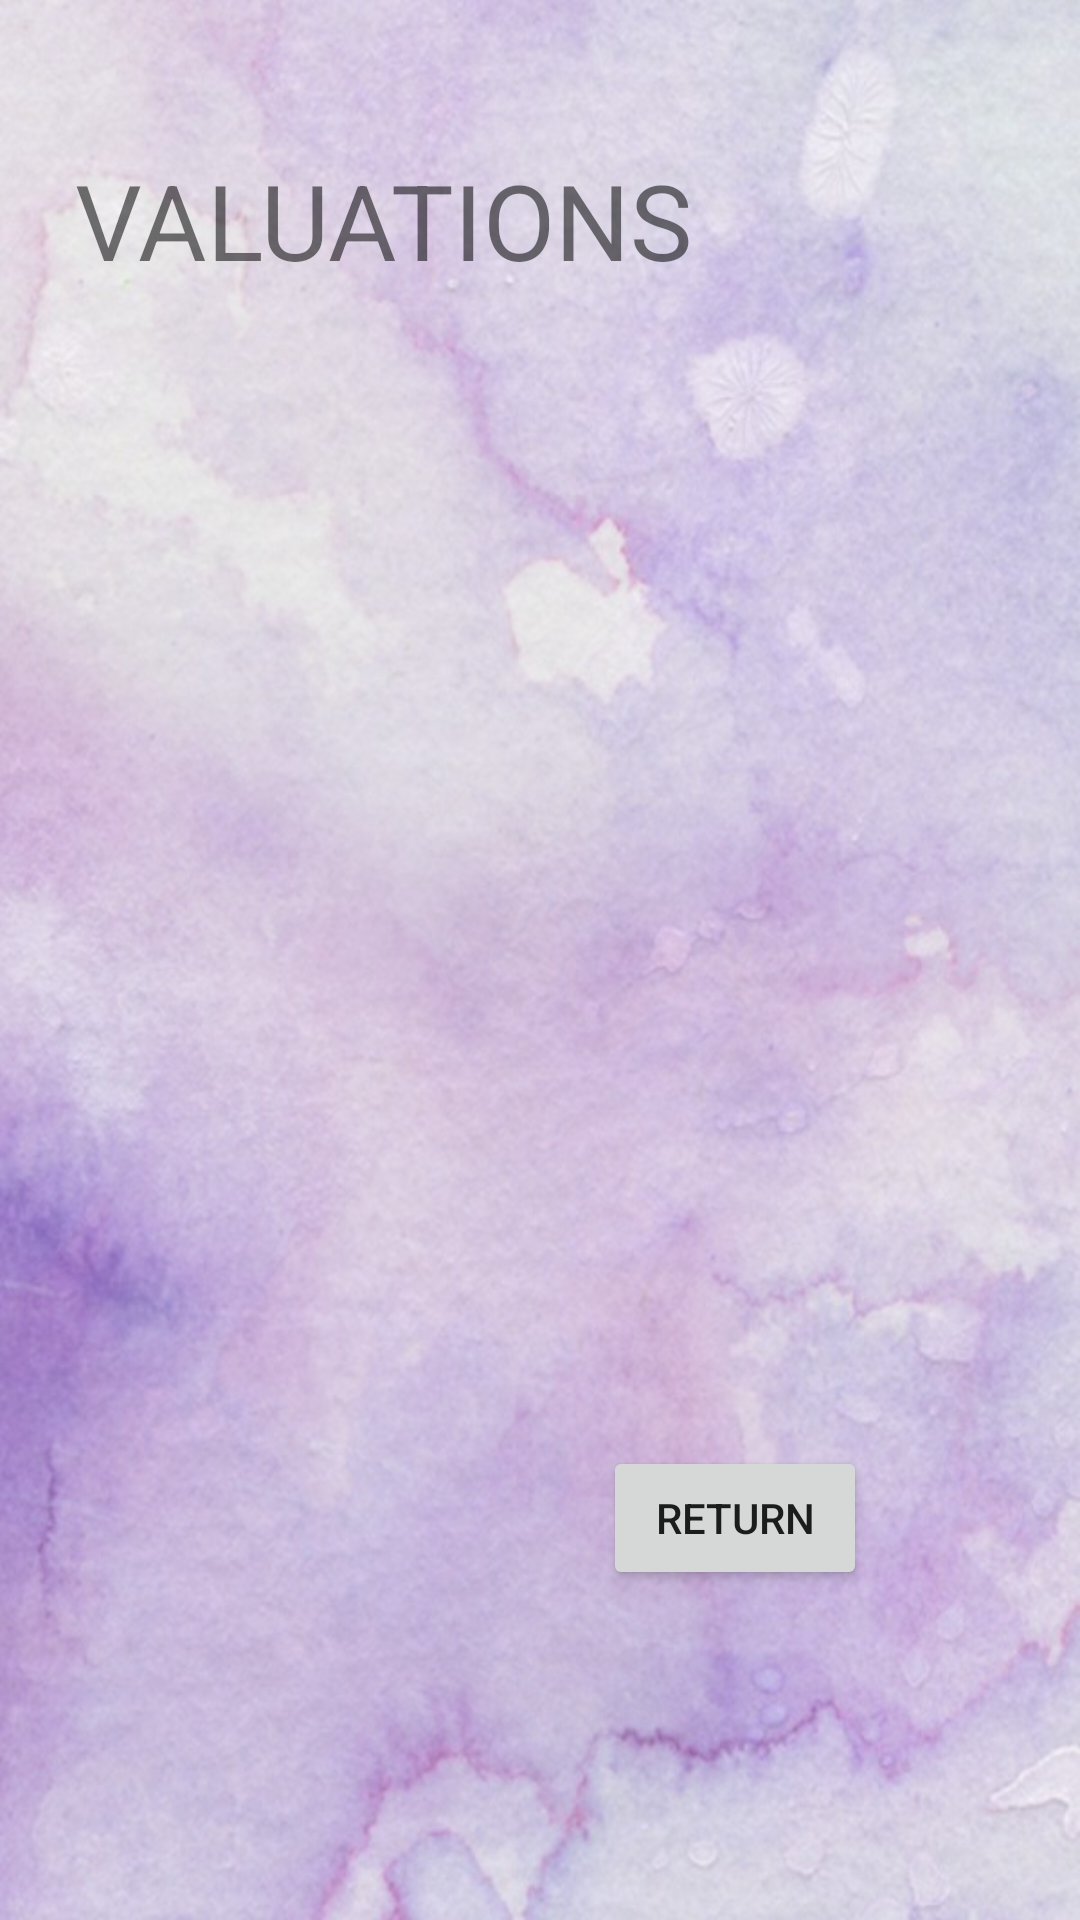

Here is an Android app screen rendered from its layout file. Give the layout XML and the strings, colors and styles it references.
<!-- AndroidManifest.xml: application theme AppTheme -->
<!-- res/layout/activity_infovaluations.xml -->
<?xml version="1.0" encoding="utf-8"?>
<androidx.constraintlayout.widget.ConstraintLayout xmlns:android="http://schemas.android.com/apk/res/android"
    xmlns:app="http://schemas.android.com/apk/res-auto"
    xmlns:tools="http://schemas.android.com/tools"
    android:layout_width="match_parent"
    android:layout_height="match_parent"
    tools:context=".InfoValuations"

    android:background="@drawable/background">

    <TextView
        android:id="@+id/valuations"
        android:layout_width="250dp"
        android:layout_height="wrap_content"
        android:layout_marginStart="25dp"
        android:layout_marginTop="50dp"
        android:text="@string/valuations"
        android:textSize="35sp"
        app:layout_constraintStart_toStartOf="parent"
        app:layout_constraintTop_toTopOf="parent" />

    <androidx.constraintlayout.widget.ConstraintLayout
        android:id="@+id/constraintLayout6"
        android:layout_width="wrap_content"
        android:layout_height="wrap_content"
        android:layout_marginStart="130dp"
        android:layout_marginBottom="110dp"
        app:layout_constraintBottom_toBottomOf="parent"
        app:layout_constraintEnd_toEndOf="parent"
        app:layout_constraintStart_toStartOf="parent">


        <Button
            android:id="@+id/retButton"
            android:layout_width="wrap_content"
            android:layout_height="wrap_content"
            android:text="@string/Return"
            tools:ignore="MissingConstraints" />
    </androidx.constraintlayout.widget.ConstraintLayout>

</androidx.constraintlayout.widget.ConstraintLayout>
<!-- resources referenced by this layout -->
<resources>
  <!-- drawable background: jpeg bitmap (drawable, 99791 bytes) -->
  <string name="Return">Return</string>
  <string name="valuations">VALUATIONS</string>
  <style name="AppTheme" parent="Theme.AppCompat.Light.NoActionBar">
          
          <item name="colorPrimary">@color/colorPrimary</item>
          <item name="colorPrimaryDark">@color/colorPrimaryDark</item>
          <item name="colorAccent">@color/colorAccent</item>
      </style>
  <color name="colorPrimary">#C62F00FF</color>
  <color name="colorPrimaryDark">#3700B3</color>
  <color name="colorAccent">#FF9800</color>
</resources>
